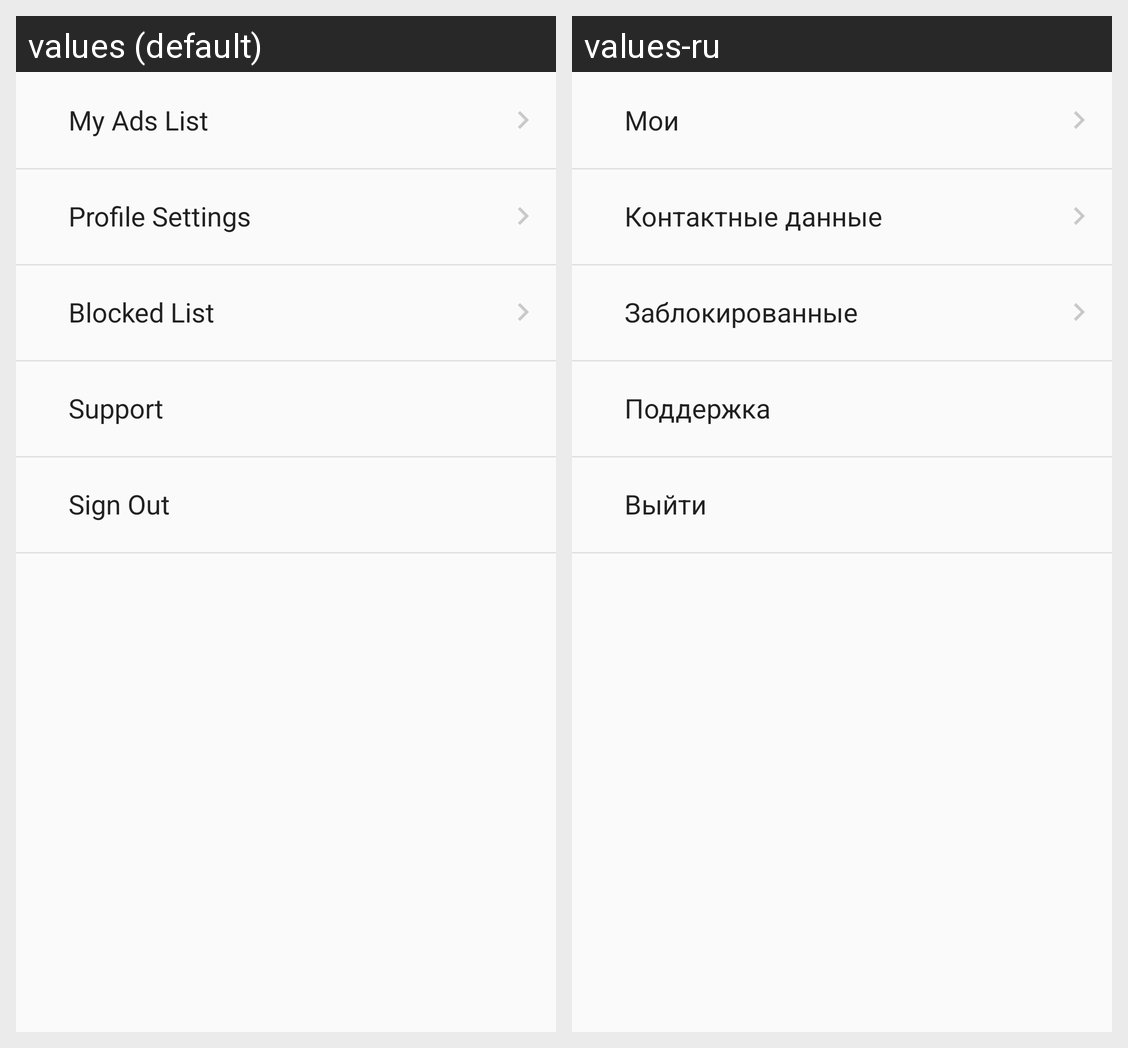

The same Android screen rendered under two of its app's locales, left to right. List the strings drawn on it with the default value and each locale's translation.
Android screen res/layout/fragment_settings.xml rendered under 2 locales, left to right: values (default), values-ru. Device: Nexus 5 (rendered at 1080×1920; each locale shown at half size, 540×960, under a caption strip naming it); theme AppTheme.
Strings drawn on this screen, with the default value and each locale's value (text and hints the layout hard-codes, and strings that could not be matched under every locale, appear in the picture but are not listed):

my_ads
  values: My Ads List
  values-ru: Мои

my_profile_settings
  values: Profile Settings
  values-ru: Контактные данные

my_blacklist
  values: Blocked List
  values-ru: Заблокированные

support
  values: Support
  values-ru: Поддержка

logout_text
  values: Sign Out
  values-ru: Выйти
